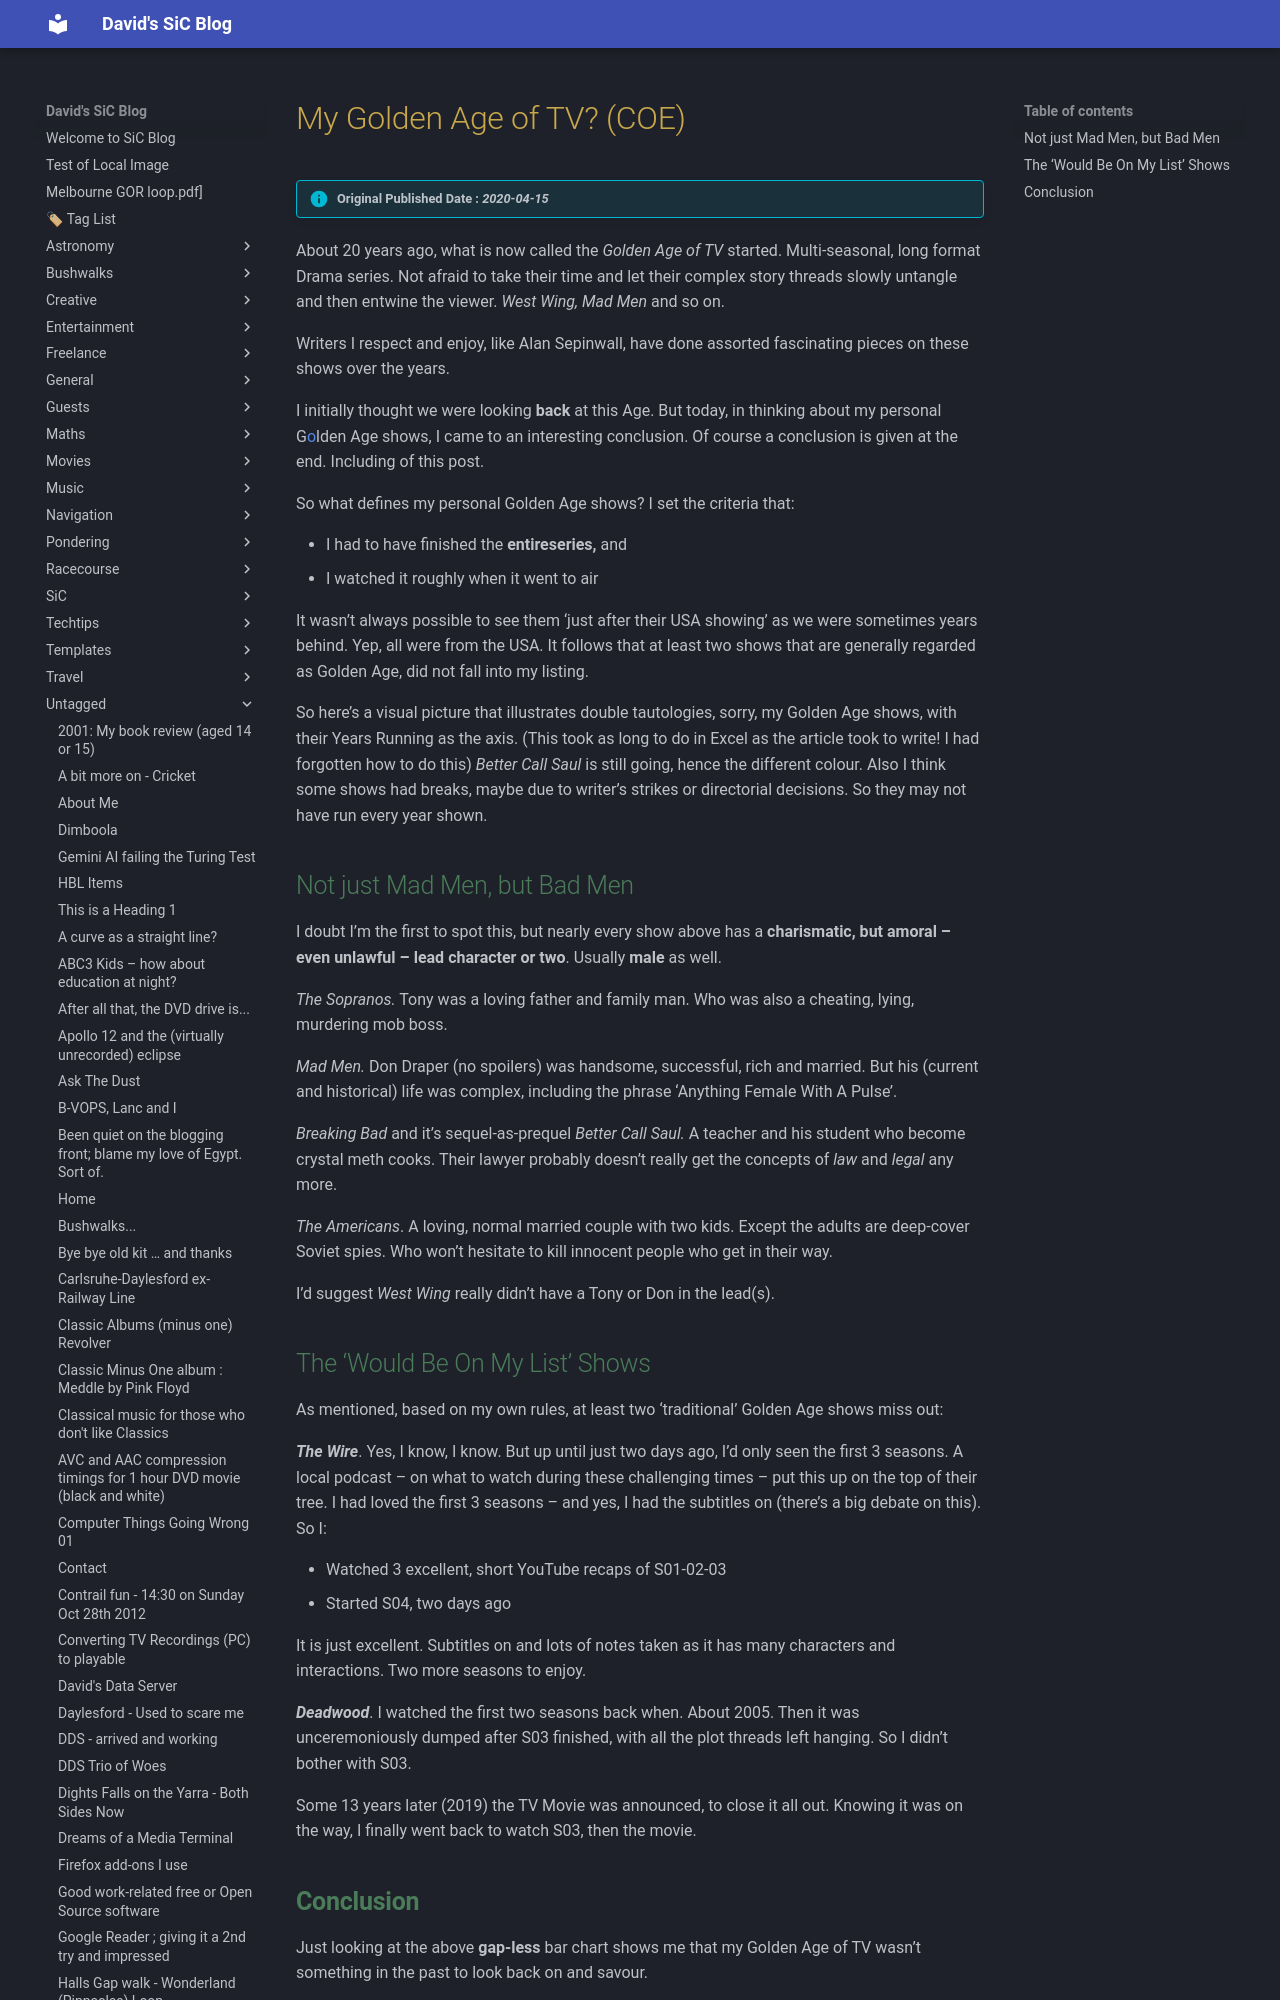

repository: dwids/dwids.github.io · page: Untagged/my-golden-age-of-tv-coe/index.html · generator: mkdocs

---
date: 2020-04-15T17:57:42.000Z
lastmod: 2024-11-22T05:59:24.000Z
title: My Golden Age of TV? (COE)
draft: false
slug: my-golden-age-of-tv-coe

cover:
    image: https://plus.unsplash.com/premium_photo-1720744786849-a7412d24ffbf?w=400&auto=format&fit=crop&q=60&ixlib=rb-4.0.3&ixid=M3wxMjA3fDB8MHxzZWFyY2h8MXx8YmxvZ3xlbnwwfHwwfHx8MA%3D%3D
    alt: My Golden Age of TV? (COE)
description: 
---

> [!info] Original Published Date : *2020-04-15*

About 20 years ago, what is now called the *Golden Age of TV *started. Multi-seasonal, long format Drama series. Not afraid to take their time and let their complex story threads slowly untangle and then entwine the viewer.  *West Wing, Mad Men* and so on.

Writers I respect and enjoy, like Alan Sepinwall, have done assorted fascinating pieces on these shows over the years.

I initially thought we were looking **back **at this Age. But today, in thinking about my personal G[o](https://www.youtube.com/watch?v=NEmsy0UgqoA)lden Age shows, I came to an interesting conclusion.  Of course a conclusion is given at the end. Including of this post.

So what defines my personal Golden Age shows?  I set the criteria that:

- I had to have finished the **entire****series, **and 
- I watched it roughly when it went to air

It wasn&#8217;t always possible to see them &#8216;just after their USA showing&#8217; as we were sometimes years behind.  Yep, all were from the USA.  It follows that at least two shows that are generally regarded as Golden Age, did not fall into my listing.
